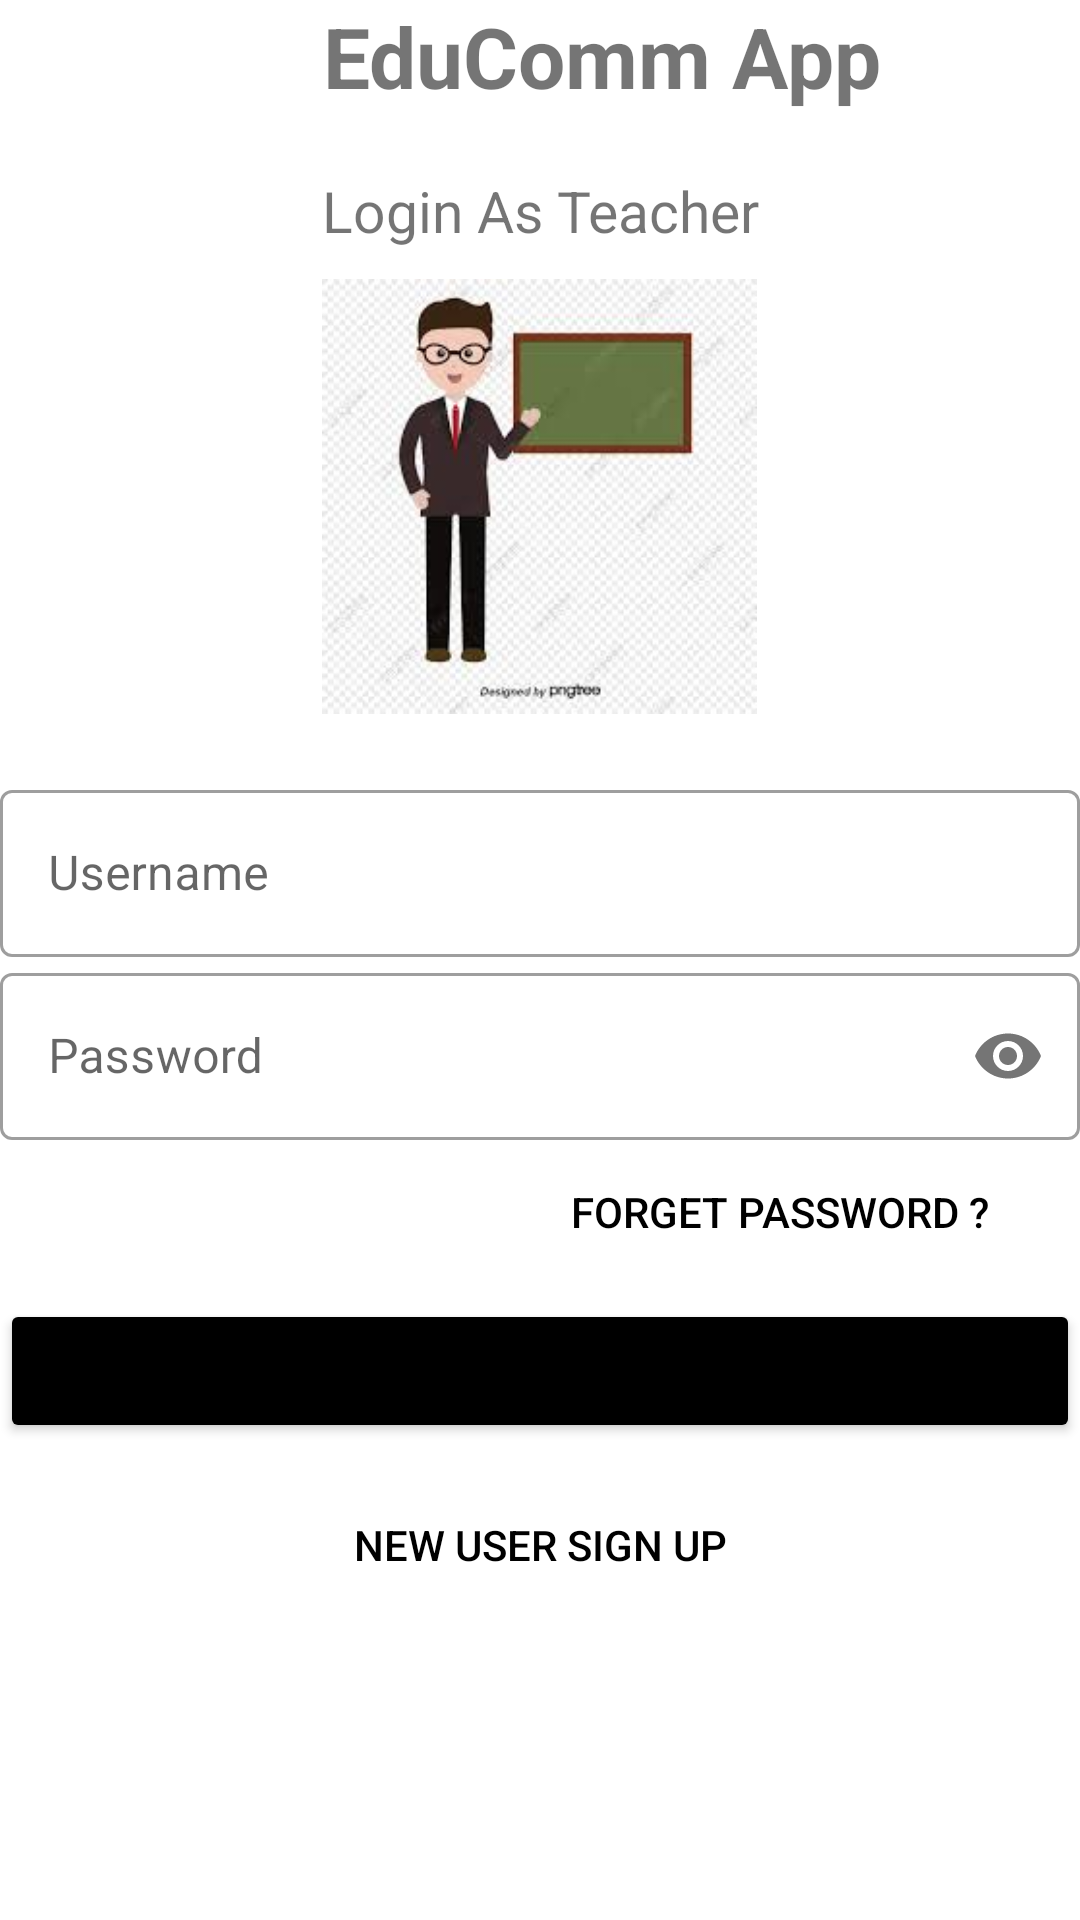

The Android layout XML behind this screen, and the referenced resources:
<!-- AndroidManifest.xml: application theme Theme.StudentTeacherApp -->
<!-- res/layout/activity_teacher_login.xml -->
<?xml version="1.0" encoding="utf-8"?>
<LinearLayout xmlns:android="http://schemas.android.com/apk/res/android"
    xmlns:app="http://schemas.android.com/apk/res-auto"
    xmlns:tools="http://schemas.android.com/tools"
    android:layout_width="match_parent"
    android:layout_height="match_parent"
    tools:context=".studentloginform"
    android:orientation="vertical">

    <TextView
        android:layout_width="401dp"
        android:layout_height="wrap_content"
        android:gravity="center"
        android:text="@string/title"
        android:textAlignment="center"
        android:textSize="28sp"
        android:textStyle="bold"
        android:id="@+id/titles"
        />

    <TextView
        android:layout_width="match_parent"
        android:layout_height="wrap_content"
        android:gravity="center"
        android:text="Login As Teacher"
        android:textAlignment="center"
        android:textSize="19sp"
        android:paddingTop="20dp"
        android:id="@+id/studentsigninprofile"/>


    <ImageView
        android:id="@+id/imageView"
        android:layout_width="243dp"
        android:layout_height="155dp"
        app:srcCompat="@drawable/teacher"
        android:layout_gravity="center"
        android:paddingTop="10dp"/>

    <LinearLayout
        android:layout_width="match_parent"
        android:layout_height="wrap_content"
        android:layout_marginTop="20dp"
        android:layout_marginBottom="20dp"
        android:orientation="vertical">

        <com.google.android.material.textfield.TextInputLayout
            android:layout_width="match_parent"
            android:layout_height="wrap_content"
            android:id="@+id/studentusername"
            style="@style/Widget.MaterialComponents.TextInputLayout.OutlinedBox"
            android:hint="Username"
            >
            <com.google.android.material.textfield.TextInputEditText
                android:layout_width="match_parent"
                android:layout_height="wrap_content" />

        </com.google.android.material.textfield.TextInputLayout>
        <com.google.android.material.textfield.TextInputLayout
            android:layout_width="match_parent"
            android:layout_height="wrap_content"
            android:id="@+id/studentpassword"
            style="@style/Widget.MaterialComponents.TextInputLayout.OutlinedBox"
            android:hint="Password"
            app:passwordToggleEnabled="true"
            >
            <com.google.android.material.textfield.TextInputEditText
                android:layout_width="match_parent"
                android:layout_height="wrap_content"
                android:inputType="textPassword"/>

        </com.google.android.material.textfield.TextInputLayout>
        <Button
            android:layout_width="200dp"
            android:layout_height="wrap_content"
            android:text="Forget Password ?"
            android:background="#00000000"
            android:textColor="@color/black"
            android:layout_gravity="right"
            android:elevation="0dp"
            android:id="@+id/forgetpassword"/>

        <Button
            android:layout_width="match_parent"
            android:layout_height="wrap_content"
            android:backgroundTint="#000000"
            android:text="Go"
            android:layout_marginTop="5dp"
            android:layout_marginBottom="5dp"

            />
        <Button
            android:layout_width="match_parent"
            android:layout_height="wrap_content"
            android:text="New User Sign Up"
            android:background="#00000000"
            android:textColor="@color/black"
            android:layout_gravity="right"
            android:elevation="0dp"
            android:id="@+id/teachersignup"
            android:layout_margin="5dp"
            />

    </LinearLayout>




</LinearLayout>
<!-- resources referenced by this layout -->
<resources>
  <!-- drawable teacher: jpg bitmap (drawable, 8107 bytes) -->
  <string name="title">EduComm App</string>
  <style name="Theme.StudentTeacherApp" parent="Theme.MaterialComponents.DayNight.DarkActionBar">
          
          <item name="colorPrimary">@color/purple_500</item>
          <item name="colorPrimaryVariant">@color/purple_700</item>
          <item name="colorOnPrimary">@color/white</item>
          
          <item name="colorSecondary">@color/teal_200</item>
          <item name="colorSecondaryVariant">@color/teal_700</item>
          <item name="colorOnSecondary">@color/black</item>
          
          <item name="android:statusBarColor" tools:targetApi="l">?attr/colorPrimaryVariant</item>
          
      </style>
  <!-- not gathered from this repository: default colours our renderer supplied (Android Studio template values) -->
  <color name="purple_500">#FF6200EE</color>
  <color name="purple_700">#FF3700B3</color>
  <color name="teal_200">#FF03DAC5</color>
  <color name="teal_700">#FF018786</color>
  <color name="black">#FF000000</color>
  <color name="white">#FFFFFFFF</color>
</resources>
